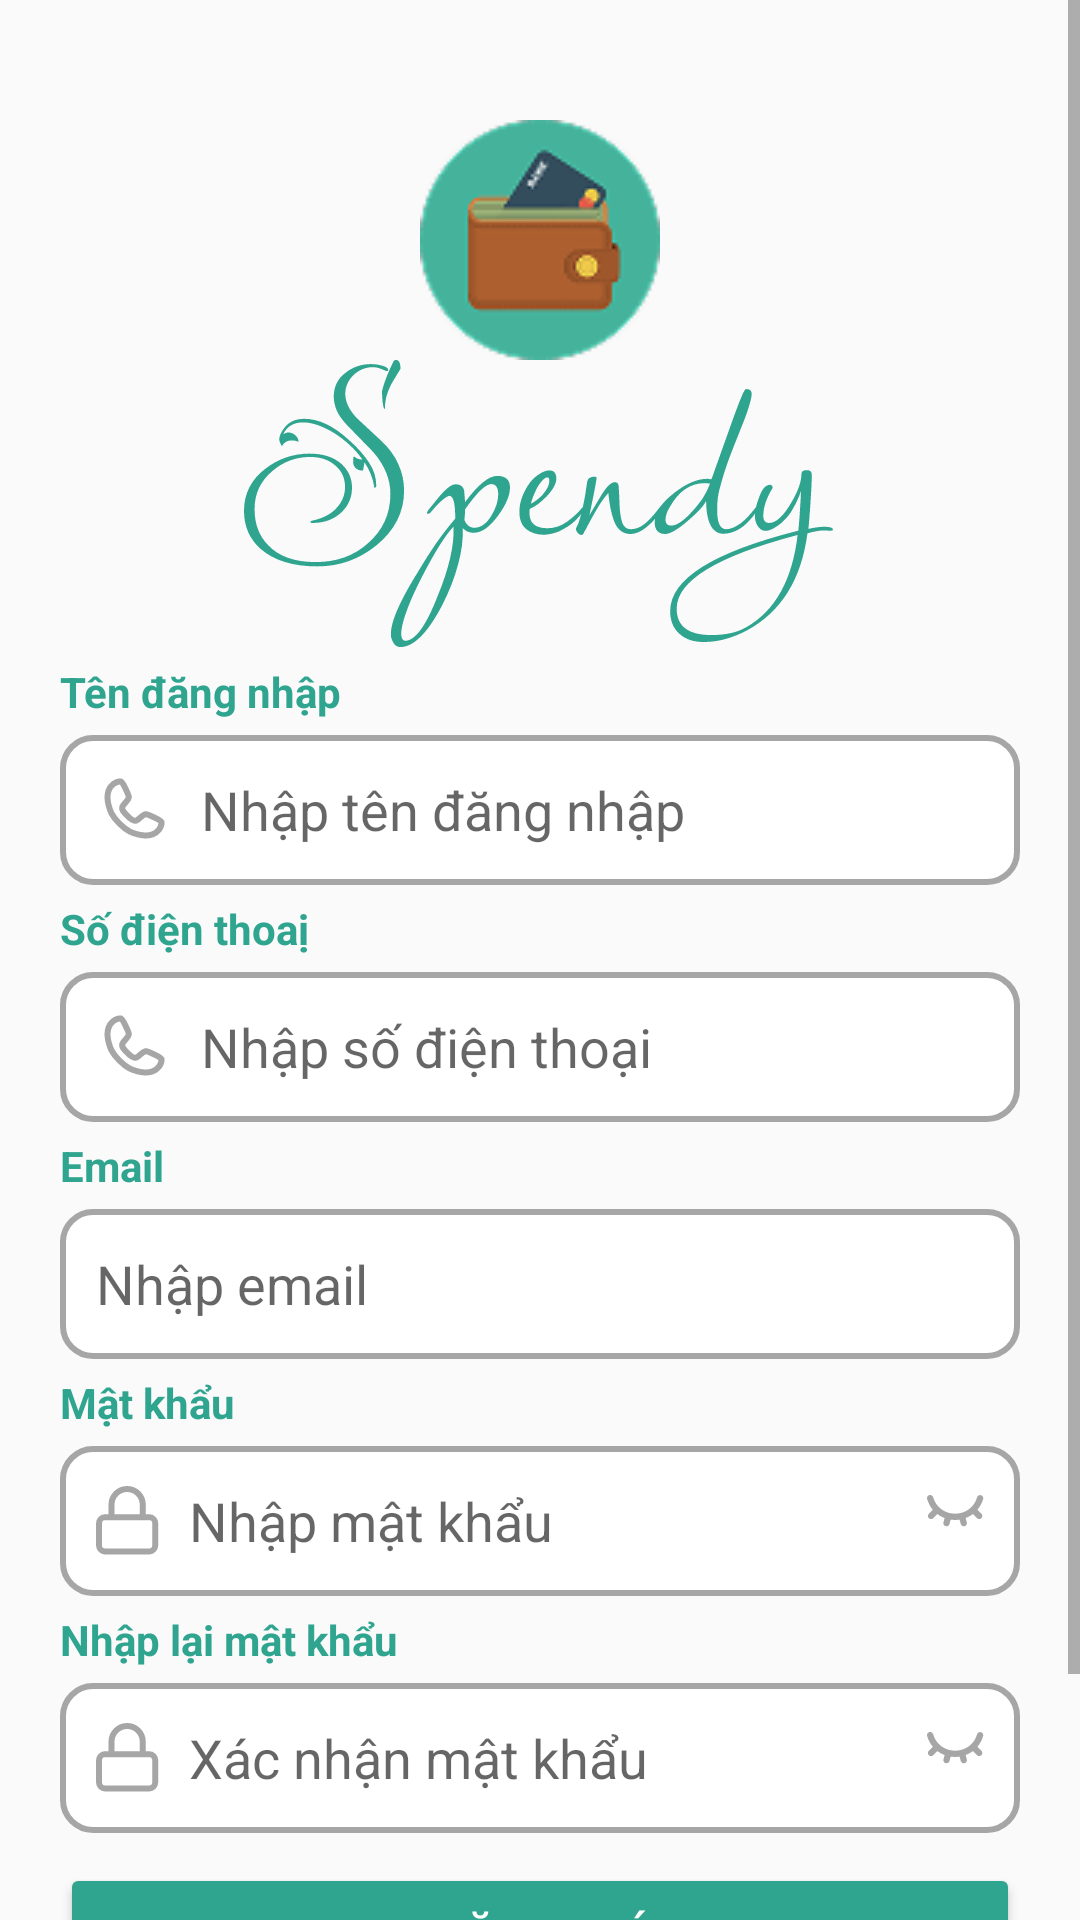

Layout XML and referenced resources for this Android screen:
<!-- AndroidManifest.xml: application theme Theme.MySpendyApp -->
<!-- res/layout/fragment_register.xml -->
<?xml version="1.0" encoding="utf-8"?>
<androidx.constraintlayout.widget.ConstraintLayout
    xmlns:android="http://schemas.android.com/apk/res/android"
    xmlns:app="http://schemas.android.com/apk/res-auto"
    xmlns:tools="http://schemas.android.com/tools"
    android:layout_width="match_parent"
    android:layout_height="match_parent"
    tools:context=".ui.FragmentRegister">

    <ScrollView
        android:layout_width="match_parent"
        android:layout_height="match_parent">

        <LinearLayout
            android:id="@+id/main"
            android:layout_width="match_parent"
            android:layout_height="wrap_content"
            android:orientation="vertical"
            android:padding="20dp">

            
            <ImageView
                android:id="@+id/logo"
                android:layout_width="80dp"
                android:layout_height="80dp"
                android:layout_gravity="center"
                android:layout_marginTop="20dp"
                android:src="@drawable/logo" />

            
            <ImageView
                android:id="@+id/appName"
                android:layout_width="wrap_content"
                android:layout_height="wrap_content"
                android:layout_gravity="center"
                android:layout_marginTop="0dp"
                android:src="@drawable/spendy" />

            
            <TextView
                android:layout_width="wrap_content"
                android:layout_height="wrap_content"
                android:layout_marginTop="5dp"
                android:text="Tên đăng nhập"
                android:textColor="@color/main_green"
                android:textStyle="bold" />

            
            <EditText
                android:id="@+id/edtUsername"
                android:layout_width="match_parent"
                android:layout_height="50dp"
                android:layout_gravity="center_vertical"
                android:layout_marginTop="5dp"
                android:background="@drawable/edittext_border"
                android:drawableStart="@drawable/ic_phone"
                android:drawablePadding="10dp"
                android:hint="Nhập tên đăng nhập" />
            
            <TextView
                android:layout_width="wrap_content"
                android:layout_height="wrap_content"
                android:layout_marginTop="5dp"
                android:text="Số điện thoaị"
                android:textColor="@color/main_green"
                android:textStyle="bold" />

            
            <EditText
                android:id="@+id/edtPhoneNumber"
                android:layout_width="match_parent"
                android:layout_height="50dp"
                android:layout_gravity="center_vertical"
                android:layout_marginTop="5dp"
                android:background="@drawable/edittext_border"
                android:drawableStart="@drawable/ic_phone"
                android:drawablePadding="10dp"
                android:hint="Nhập số điện thoại" />
            
            <TextView
                android:layout_width="wrap_content"
                android:layout_height="wrap_content"
                android:layout_marginTop="5dp"
                android:text="Email"
                android:textColor="@color/main_green"
                android:textStyle="bold" />

            
            <EditText
                android:id="@+id/edtEmail"
                android:layout_width="match_parent"
                android:layout_height="50dp"
                android:layout_gravity="center_vertical"
                android:layout_marginTop="5dp"
                android:background="@drawable/edittext_border"
                android:drawableStart="@drawable/ic_email"
                android:drawablePadding="10dp"
                android:hint="Nhập email " />
            
            <TextView

                android:layout_width="wrap_content"
                android:layout_height="wrap_content"
                android:layout_marginTop="5dp"
                android:text="Mật khẩu"
                android:textColor="@color/main_green"
                android:textStyle="bold" />

            
            <EditText
                android:id="@+id/edtPassword"
                android:layout_width="match_parent"
                android:layout_height="50dp"
                android:layout_gravity="center_vertical"
                android:layout_marginTop="5dp"
                android:background="@drawable/edittext_border"
                android:drawableStart="@drawable/ic_lock"
                android:drawableEnd="@drawable/ic_eye_close"
                android:drawablePadding="10dp"
                android:hint="Nhập mật khẩu"
                android:inputType="textPassword" />
            
            <TextView

                android:layout_width="wrap_content"
                android:layout_height="wrap_content"
                android:layout_marginTop="5dp"
                android:text="Nhập lại mật khẩu"
                android:textColor="@color/main_green"
                android:textStyle="bold" />

            
            <EditText
                android:id="@+id/edtRePassword"
                android:layout_width="match_parent"
                android:layout_height="50dp"
                android:layout_gravity="center_vertical"
                android:layout_marginTop="5dp"
                android:background="@drawable/edittext_border"
                android:drawableStart="@drawable/ic_lock"
                android:drawableEnd="@drawable/ic_eye_close"
                android:drawablePadding="10dp"
                android:hint="Xác nhận mật khẩu"
                android:inputType="textPassword" />

            
            <Button
                android:id="@+id/btnRegister"
                android:layout_width="match_parent"
                android:layout_height="50dp"
                android:layout_marginTop="10dp"
                android:backgroundTint="@color/main_green"
                android:fontFamily="@font/baloo2_medium"
                android:text="Đăng ký"
                android:textColor="#FFFFFF"
                android:textSize="18sp" />
            

            <TextView
                android:layout_width="wrap_content"
                android:layout_height="wrap_content"
                android:layout_gravity="center"
                android:layout_marginTop="5dp"
                android:text="Đã có tài khoản?" />

            <TextView
                android:id="@+id/txtRegister"
                android:layout_width="wrap_content"
                android:layout_height="wrap_content"
                android:layout_gravity="center"
                android:fontFamily="@font/baloo2_medium"
                android:text="Đăng nhập"
                android:textColor="@color/main_green" />

        </LinearLayout>
    </ScrollView>

    <ProgressBar
        android:id="@+id/progress_bar"
        android:layout_width="wrap_content"
        android:layout_height="wrap_content"
        android:visibility="gone"
        app:layout_constraintTop_toTopOf="parent"
        app:layout_constraintBottom_toBottomOf="parent"
        app:layout_constraintStart_toStartOf="parent"
        app:layout_constraintEnd_toEndOf="parent" />

</androidx.constraintlayout.widget.ConstraintLayout>
<!-- resources referenced by this layout -->
<resources>
  <color name="main_green">#2FA48F</color>
  <!-- drawable edittext_border (drawable) -->
  <?xml version="1.0" encoding="utf-8"?>
  <shape xmlns:android="http://schemas.android.com/apk/res/android"
      android:shape="rectangle">
  
      
      <stroke
          android:width="2dp"
          android:color="#A6A6A6" /> 
  
      
      <corners android:radius="10dp"/>
  
      
      <solid android:color="#FFFFFF"/>
  
      
      <padding
          android:left="12dp"
          android:top="12dp"
          android:right="12dp"
          android:bottom="12dp" />
  </shape>
  <!-- drawable ic_eye_close: vector/xml drawable (drawable, 2110 chars, omitted) -->
  <!-- drawable ic_lock (drawable) -->
  <vector xmlns:android="http://schemas.android.com/apk/res/android"
      android:width="21dp"
      android:height="23dp"
      android:viewportWidth="21"
      android:viewportHeight="23">
    <path
        android:pathData="M17.667,10.375H3.083C1.933,10.375 1,11.308 1,12.458V19.75C1,20.901 1.933,21.833 3.083,21.833H17.667C18.817,21.833 19.75,20.901 19.75,19.75V12.458C19.75,11.308 18.817,10.375 17.667,10.375Z"
        android:strokeLineJoin="round"
        android:strokeWidth="2"
        android:fillColor="#00000000"
        android:strokeColor="#A6A6A6"
        android:strokeLineCap="round"/>
    <path
        android:pathData="M5.167,10.375V6.208C5.167,4.827 5.715,3.502 6.692,2.525C7.669,1.549 8.994,1 10.375,1C11.756,1 13.081,1.549 14.058,2.525C15.035,3.502 15.583,4.827 15.583,6.208V10.375"
        android:strokeLineJoin="round"
        android:strokeWidth="2"
        android:fillColor="#00000000"
        android:strokeColor="#A6A6A6"
        android:strokeLineCap="round"/>
  </vector>
  <!-- drawable ic_phone (drawable) -->
  <vector xmlns:android="http://schemas.android.com/apk/res/android"
      android:width="25dp"
      android:height="25dp"
      android:viewportWidth="25"
      android:viewportHeight="25">
    <path
        android:pathData="M8.333,3.125C8.854,3.125 10.938,7.813 10.938,8.333C10.938,9.375 9.375,10.417 8.854,11.458C8.333,12.5 9.375,13.542 10.417,14.583C10.823,14.99 12.5,16.667 13.542,16.146C14.583,15.625 15.625,14.063 16.667,14.063C17.188,14.063 21.875,16.146 21.875,16.667C21.875,18.75 20.313,20.313 18.75,20.833C17.188,21.354 16.146,21.354 14.063,20.833C11.979,20.313 10.417,19.792 7.813,17.188C5.208,14.583 4.688,13.021 4.167,10.938C3.646,8.854 3.646,7.813 4.167,6.25C4.688,4.688 6.25,3.125 8.333,3.125Z"
        android:strokeLineJoin="round"
        android:strokeWidth="2"
        android:fillColor="#00000000"
        android:strokeColor="#A6A6A6"
        android:strokeLineCap="round"/>
  </vector>
  <!-- drawable logo: png bitmap (drawable, 5436 bytes) -->
  <!-- drawable spendy: vector/xml drawable (drawable, 9357 chars, omitted) -->
  <style name="Theme.MySpendyApp" parent="Theme.AppCompat.Light.DarkActionBar">
          
          <item name="windowActionBar">false</item>
          <item name="windowNoTitle">true</item>
  
          
          <item name="colorPrimary">@color/purple_500</item>
          <item name="colorPrimaryVariant">@color/purple_700</item>
          <item name="colorOnPrimary">@color/white</item>
          
          <item name="colorSecondary">@color/teal_200</item>
          <item name="colorSecondaryVariant">@color/teal_700</item>
          <item name="colorOnSecondary">@color/black</item>
          
          <item name="android:statusBarColor">?attr/colorPrimaryVariant</item>
          
      </style>
  <color name="purple_500">#FF6200EE</color>
  <color name="purple_700">#FF3700B3</color>
  <color name="white">#FFFFFFFF</color>
  <color name="teal_200">#FF03DAC5</color>
  <color name="teal_700">#FF018786</color>
  <color name="black">#FF000000</color>
</resources>
